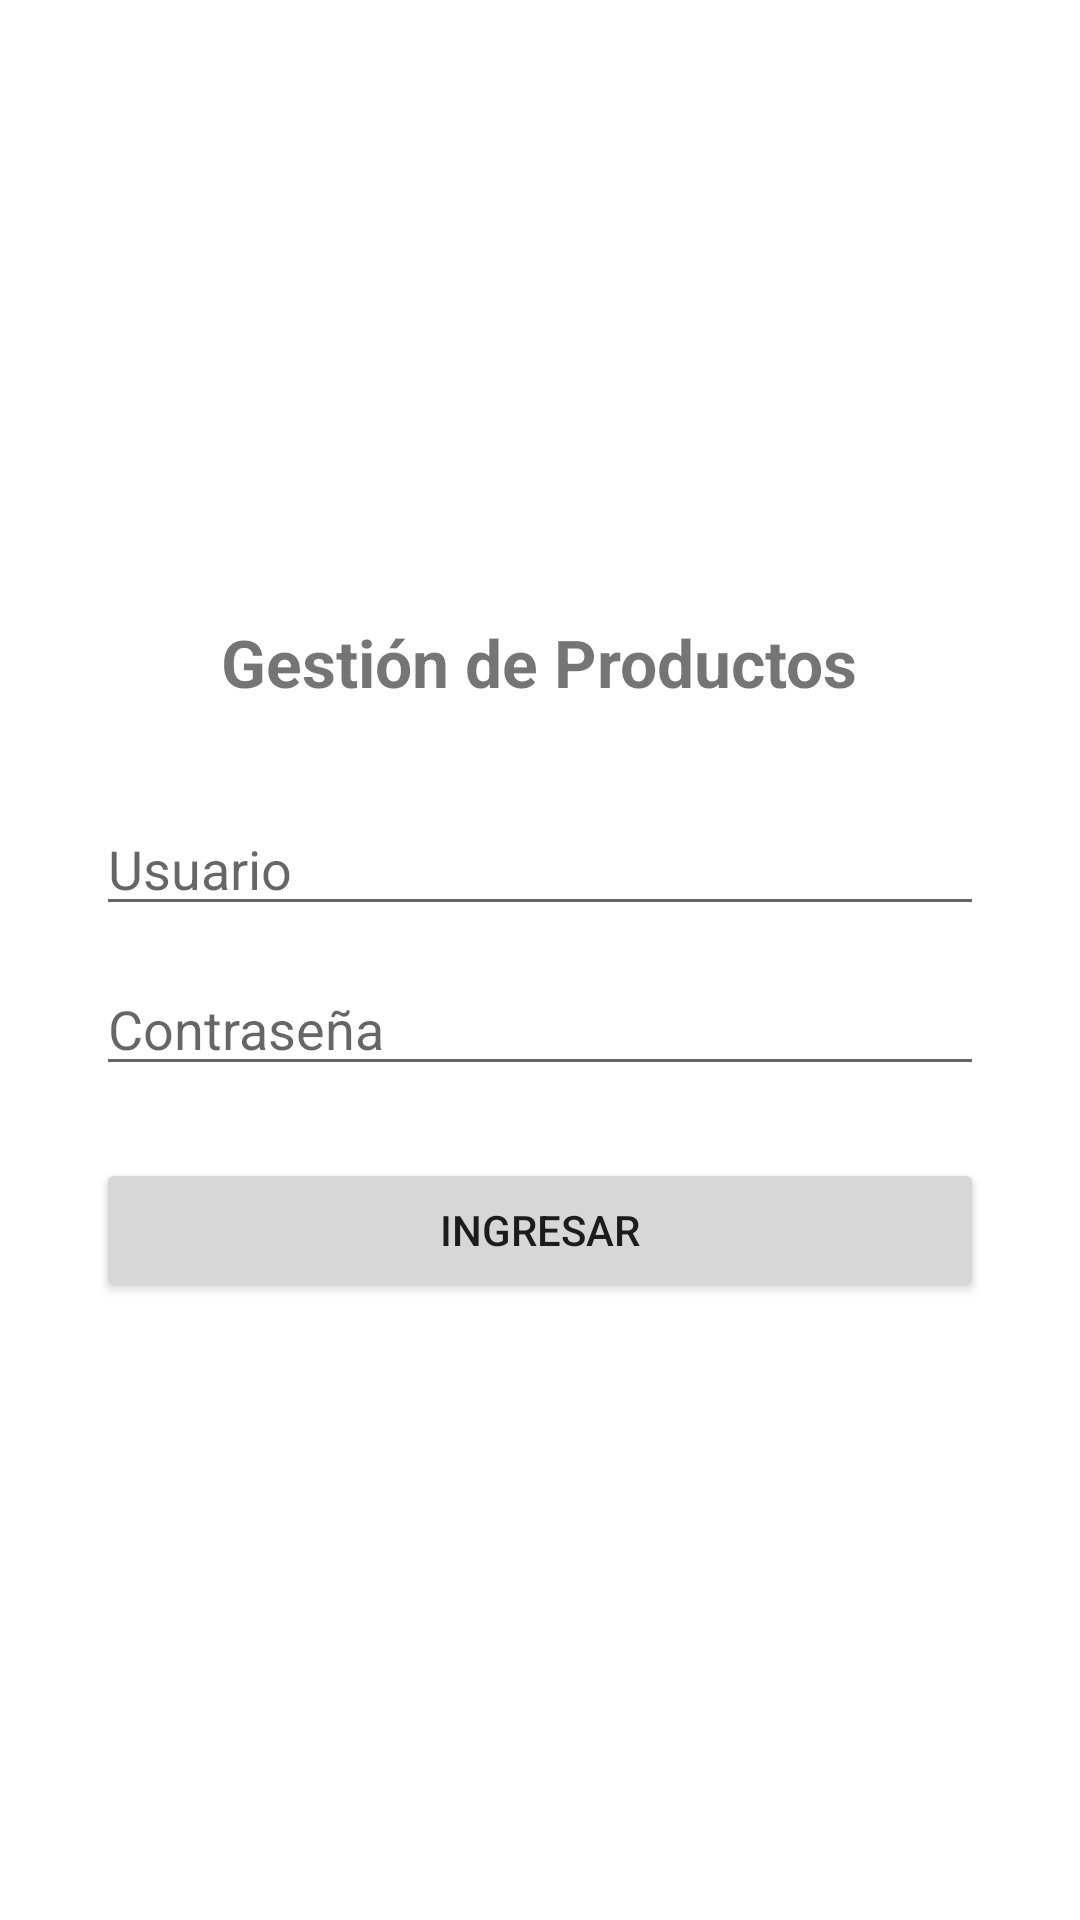

This screen was rendered from an Android layout file. Write that file and the resources it references.
<!-- AndroidManifest.xml: application theme Theme.GestionProductos -->
<!-- res/layout/activity_login.xml -->
<?xml version="1.0" encoding="utf-8"?>
<LinearLayout xmlns:android="http://schemas.android.com/apk/res/android"
    android:layout_width="match_parent"
    android:layout_height="match_parent"
    android:orientation="vertical"
    android:gravity="center"
    android:padding="32dp">

    <TextView
        android:id="@+id/textTitulo"
        android:layout_width="wrap_content"
        android:layout_height="wrap_content"
        android:text="@string/app_name"
        android:textSize="22sp"
        android:textStyle="bold"
        android:layout_marginBottom="32dp" />

    <EditText
        android:id="@+id/editUsuario"
        android:layout_width="match_parent"
        android:layout_height="wrap_content"
        android:hint="@string/hint_usuario"
        android:inputType="text"
        android:autofillHints="username" />

    <EditText
        android:id="@+id/editClave"
        android:layout_width="match_parent"
        android:layout_height="wrap_content"
        android:hint="@string/hint_clave"
        android:inputType="textPassword"
        android:autofillHints="password"
        android:layout_marginTop="12dp" />

    <TextView
        android:id="@+id/textError"
        android:layout_width="wrap_content"
        android:layout_height="wrap_content"
        android:textColor="#D32F2F"
        android:layout_marginTop="8dp"
        android:visibility="gone" />

    <Button
        android:id="@+id/botonIngresar"
        android:layout_width="match_parent"
        android:layout_height="wrap_content"
        android:text="@string/boton_ingresar"
        android:layout_marginTop="24dp" />

    <ProgressBar
        android:id="@+id/progressLogin"
        android:layout_width="wrap_content"
        android:layout_height="wrap_content"
        android:layout_marginTop="16dp"
        android:visibility="gone" />

</LinearLayout>
<!-- resources referenced by this layout -->
<resources>
  <string name="app_name">Gestión de Productos</string>
  <string name="boton_ingresar">Ingresar</string>
  <string name="hint_clave">Contraseña</string>
  <string name="hint_usuario">Usuario</string>
  <style name="Theme.GestionProductos" parent="Theme.MaterialComponents.DayNight.NoActionBar">
          <item name="colorPrimary">@color/primario</item>
          <item name="colorPrimaryDark">@color/primario_oscuro</item>
          <item name="colorAccent">@color/acento</item>
          <item name="android:statusBarColor" tools:targetApi="l">@color/primario_oscuro</item>
      </style>
  <color name="primario">#1565C0</color>
  <color name="primario_oscuro">#0D47A1</color>
  <color name="acento">#FF6F00</color>
</resources>
